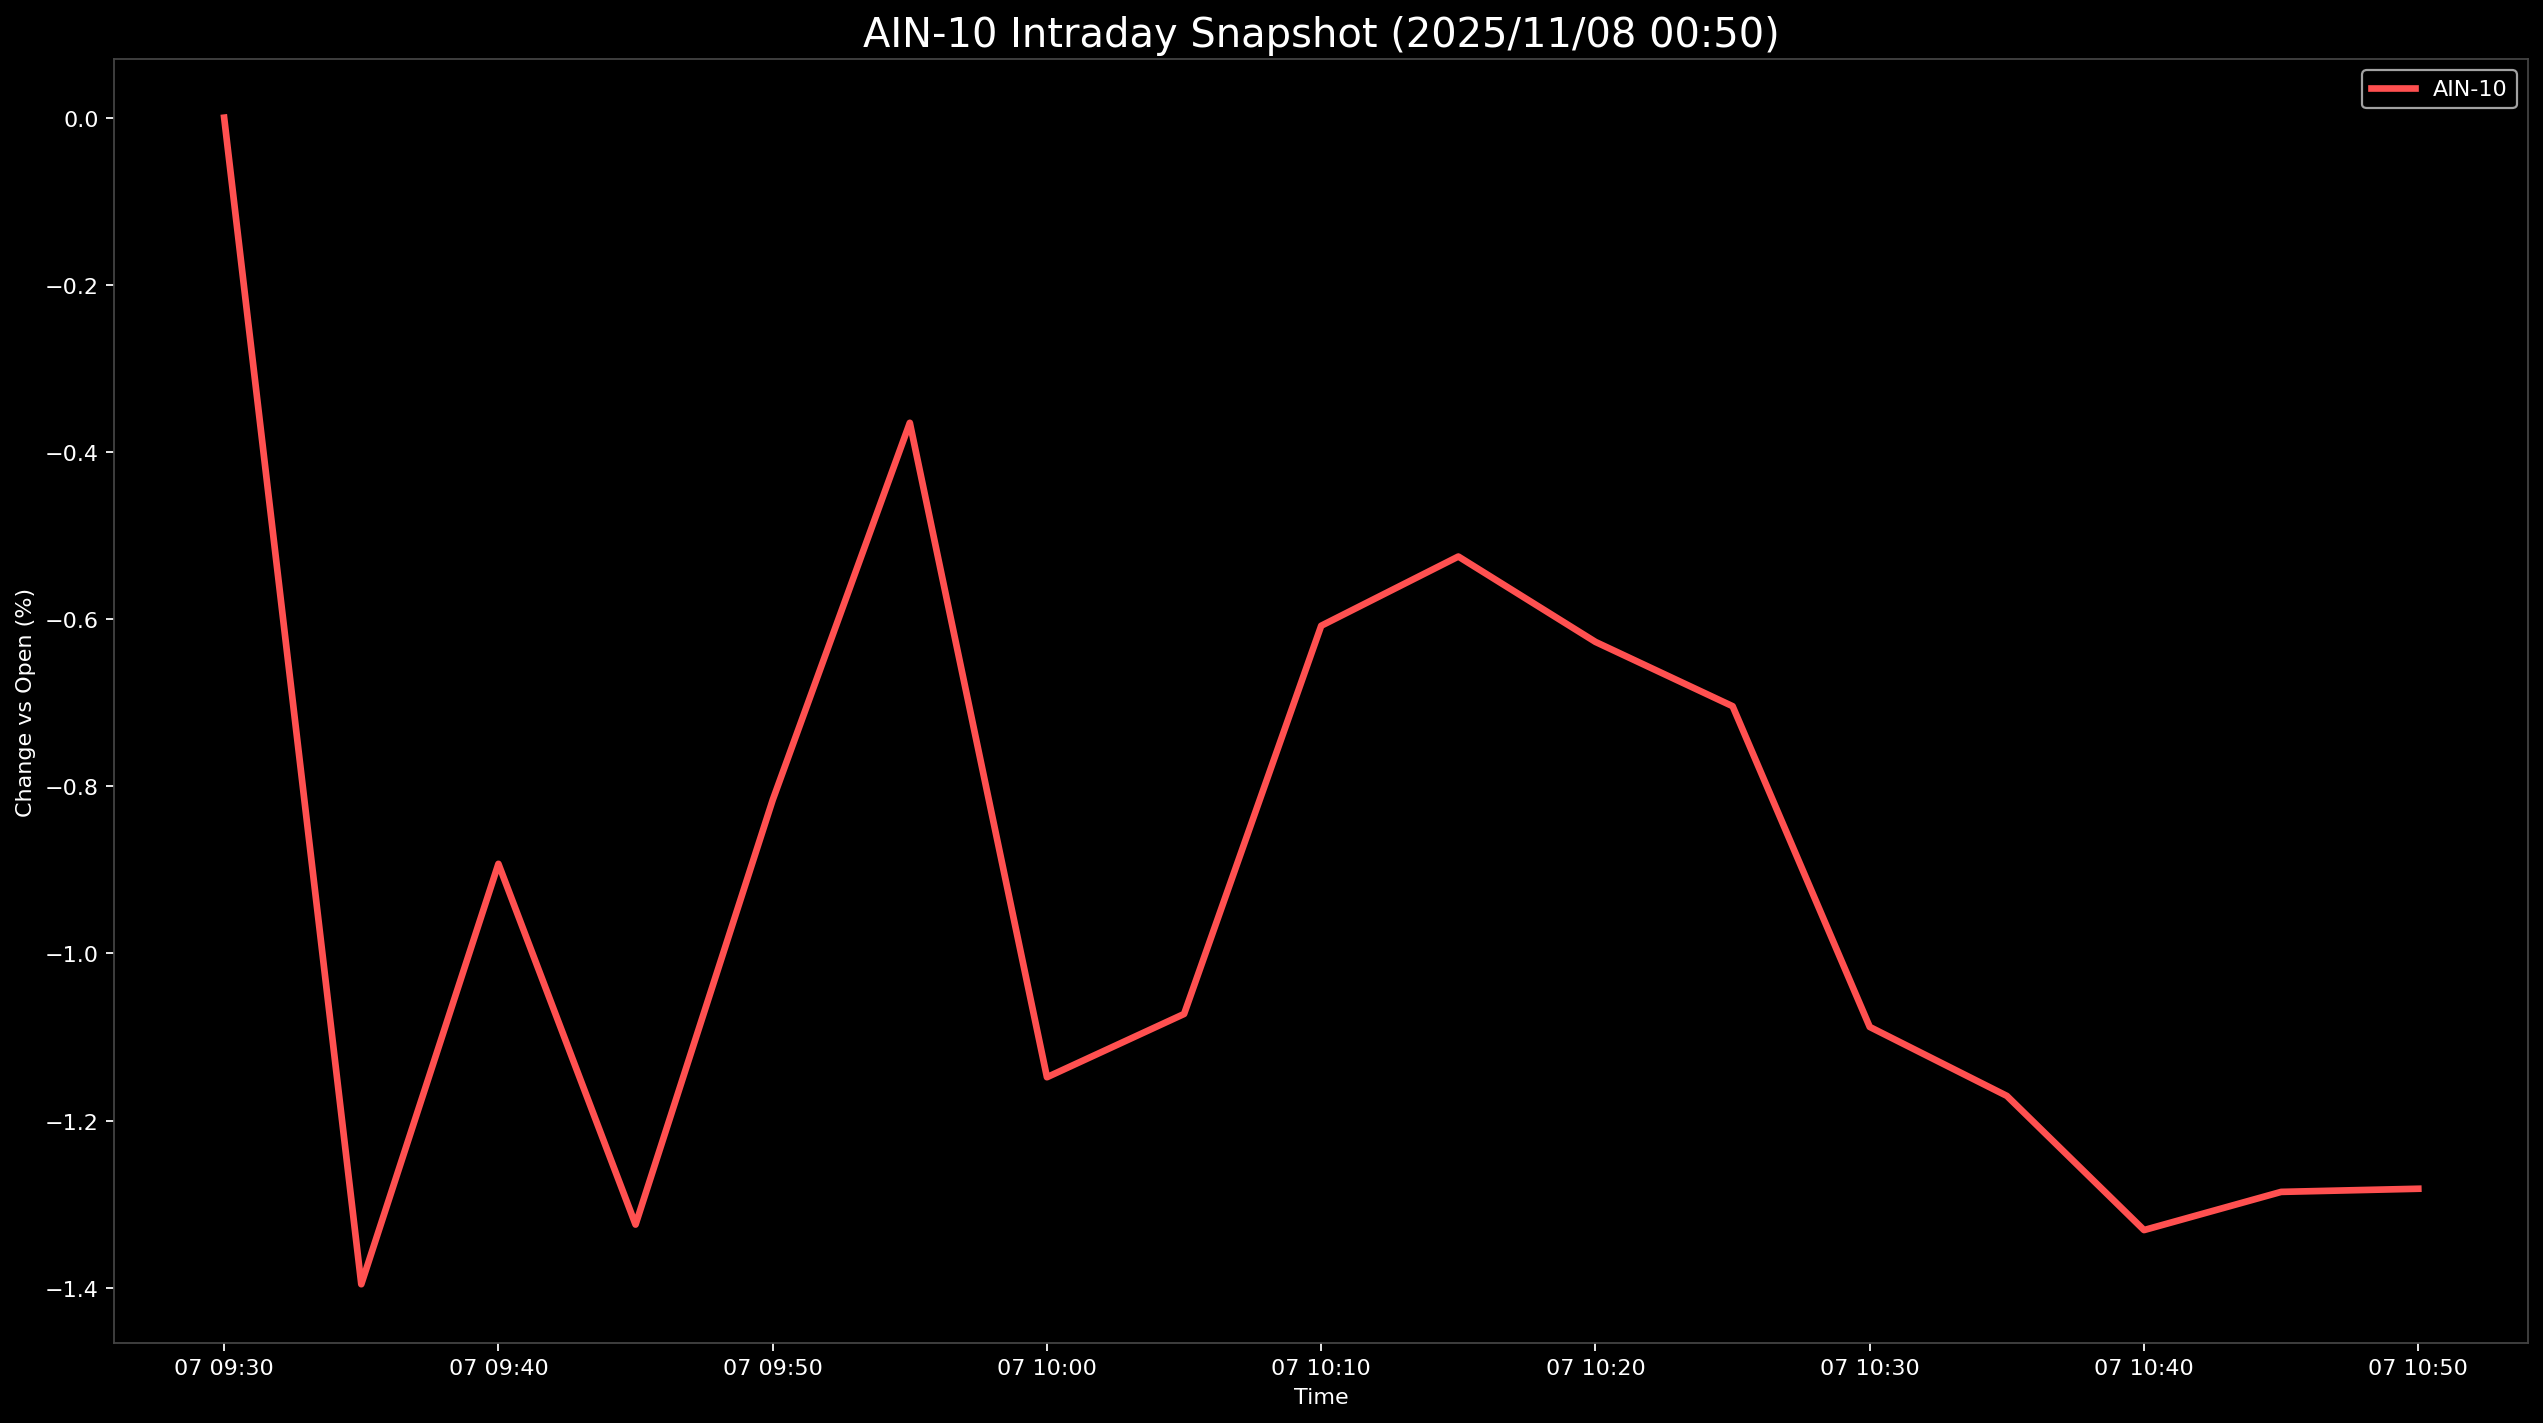

The data file committed next to this chart (first rows):
Datetime, AIN-10
2025-11-07 09:30:00, 0.0
2025-11-07 09:35:00, -1.396
2025-11-07 09:40:00, -0.8927
2025-11-07 09:45:00, -1.324
2025-11-07 09:50:00, -0.8164
2025-11-07 09:55:00, -0.3651
2025-11-07 10:00:00, -1.148
2025-11-07 10:05:00, -1.072
2025-11-07 10:10:00, -0.6079
2025-11-07 10:15:00, -0.5251
2025-11-07 10:20:00, -0.6272
2025-11-07 10:25:00, -0.7042
2025-11-07 10:30:00, -1.088
2025-11-07 10:35:00, -1.17
2025-11-07 10:40:00, -1.331
2025-11-07 10:45:00, -1.285
2025-11-07 10:50:00, -1.281
